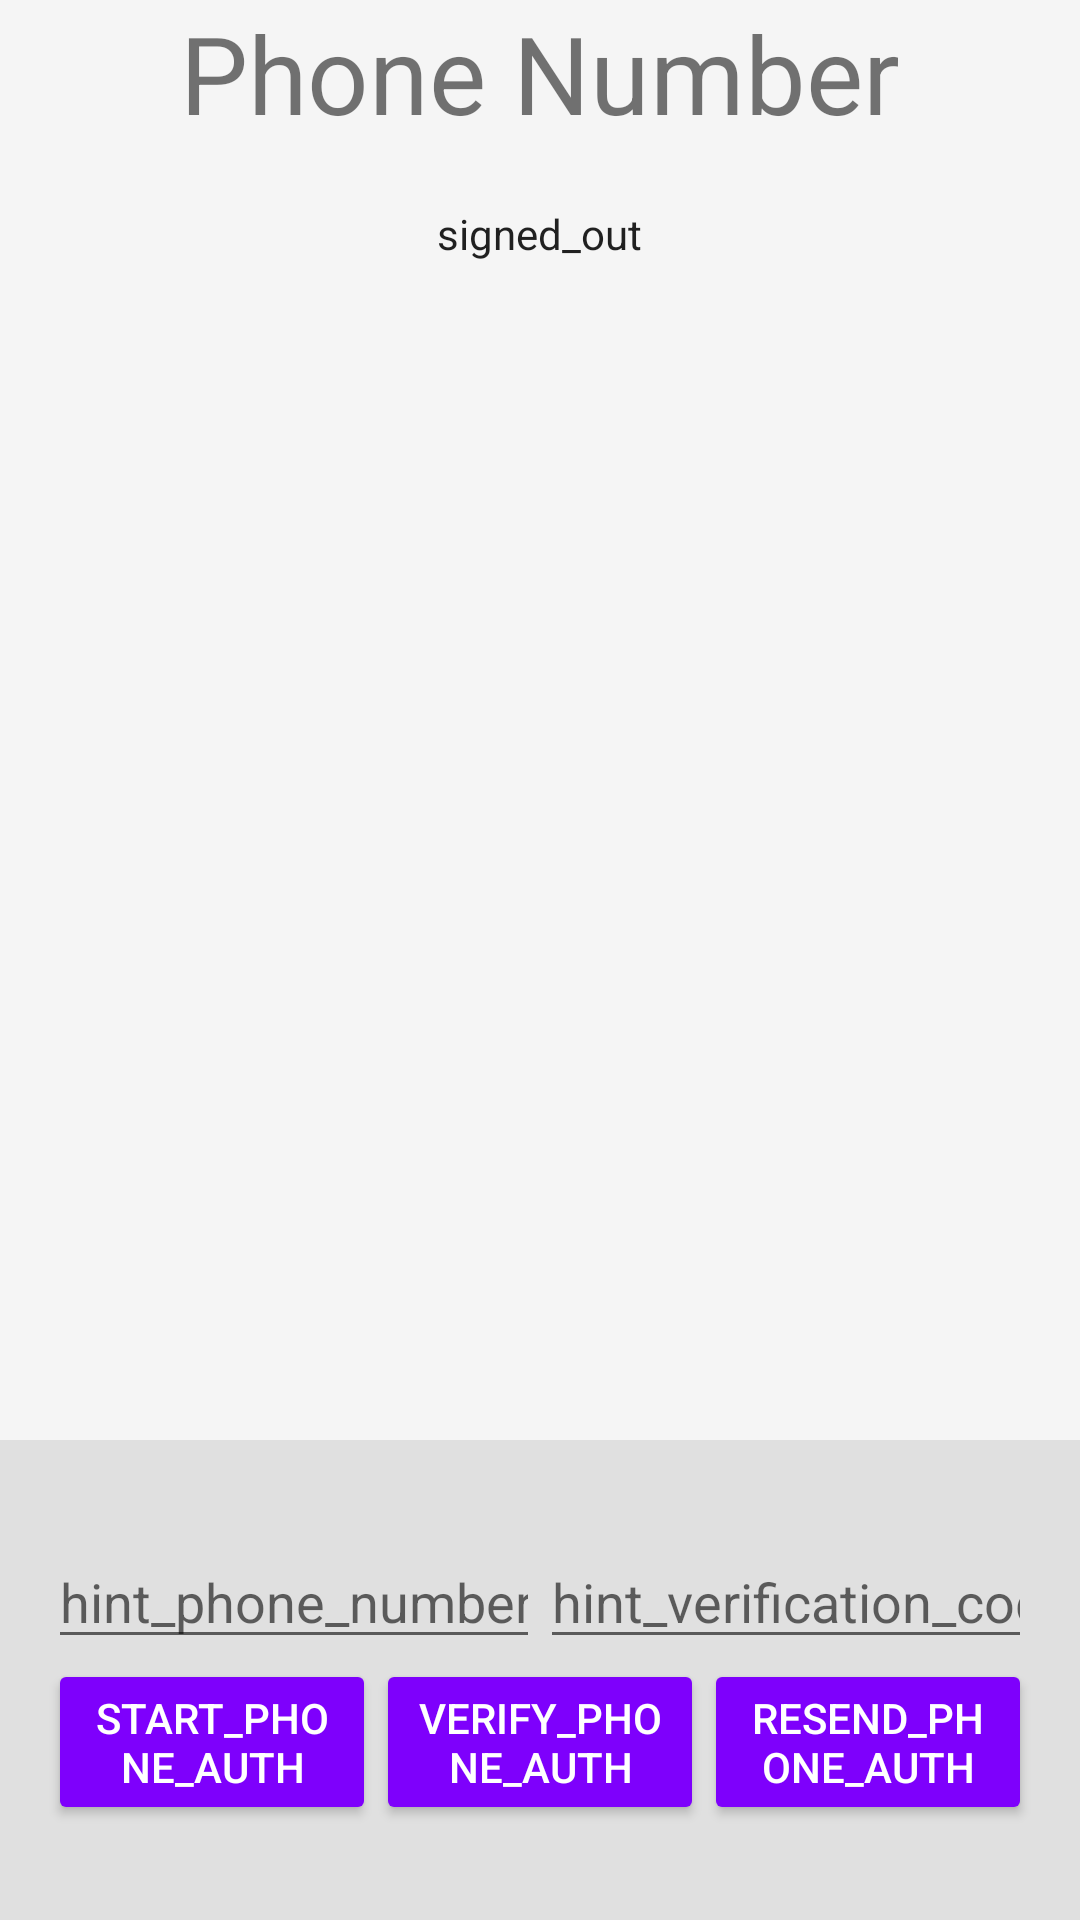

The Android layout XML behind this screen, and the referenced resources:
<!-- AndroidManifest.xml: application theme AppTheme -->
<!-- res/layout/activity_login.xml -->
<?xml version="1.0" encoding="utf-8"?>
<LinearLayout xmlns:android="http://schemas.android.com/apk/res/android"
    xmlns:tools="http://schemas.android.com/tools"
    android:id="@+id/main_layout"
    android:layout_width="match_parent"
    android:layout_height="match_parent"
    android:background="@color/grey_100"
    android:orientation="vertical"
    android:weightSum="4">

    <LinearLayout
        android:layout_width="match_parent"
        android:layout_height="0dp"
        android:layout_weight="3"
        android:gravity="center_horizontal"
        android:orientation="vertical">

        <TextView
            android:id="@+id/titleText"
            android:layout_width="wrap_content"
            android:layout_height="wrap_content"
            android:layout_marginBottom="@dimen/title_bottom_margin"
            android:text="@string/phone_title_text"
            android:theme="@style/ThemeOverlay.MyTitleText" />

        <TextView
            android:id="@+id/status"
            style="@style/ThemeOverlay.MyTextDetail"
            android:text="signed_out" />

        <TextView
            android:id="@+id/detail"
            style="@style/ThemeOverlay.MyTextDetail"
            tools:text="Firebase User ID: 123456789abc" />

    </LinearLayout>


    <RelativeLayout
        android:layout_width="match_parent"
        android:layout_height="0dp"
        android:layout_weight="1"
        android:background="@color/grey_300"
        android:gravity="center_vertical">

        <LinearLayout
            android:id="@+id/phoneAuthFields"
            android:layout_width="match_parent"
            android:layout_height="wrap_content"
            android:orientation="vertical"
            android:paddingLeft="16dp"
            android:paddingRight="16dp">

            <LinearLayout
                android:layout_width="match_parent"
                android:layout_height="wrap_content"
                android:orientation="horizontal"
                android:weightSum="2.0">

                <EditText
                    android:id="@+id/fieldPhoneNumber"
                    android:layout_width="0dp"
                    android:layout_height="wrap_content"
                    android:hint="hint_phone_number"
                    android:layout_weight="1.0"
                    android:inputType="phone"/>

                <EditText
                    android:id="@+id/fieldVerificationCode"
                    android:layout_width="0dp"
                    android:layout_height="wrap_content"
                    android:hint="hint_verification_code"
                    android:layout_weight="1.0"
                    android:inputType="number"/>

            </LinearLayout>

            <LinearLayout
                android:layout_width="match_parent"
                android:layout_height="wrap_content"
                android:orientation="horizontal"
                android:weightSum="3.0">

                <Button
                    android:theme="@style/ThemeOverlay.MyDarkButton"
                    style="@style/Widget.AppCompat.Button.Colored"
                    android:id="@+id/buttonStartVerification"
                    android:layout_width="0dp"
                    android:layout_height="wrap_content"
                    android:layout_weight="1.0"
                    android:text="start_phone_auth"/>

                <Button
                    android:theme="@style/ThemeOverlay.MyDarkButton"
                    style="@style/Widget.AppCompat.Button.Colored"
                    android:id="@+id/buttonVerifyPhone"
                    android:layout_width="0dp"
                    android:layout_height="wrap_content"
                    android:layout_weight="1.0"
                    android:text="verify_phone_auth"/>

                <Button
                    android:theme="@style/ThemeOverlay.MyDarkButton"
                    style="@style/Widget.AppCompat.Button.Colored"
                    android:id="@+id/buttonResend"
                    android:layout_width="0dp"
                    android:layout_height="wrap_content"
                    android:layout_weight="1.0"
                    android:text="resend_phone_auth"/>
            </LinearLayout>

        </LinearLayout>

        <LinearLayout
            android:id="@+id/signedInButtons"
            android:layout_width="match_parent"
            android:layout_height="wrap_content"
            android:layout_centerInParent="true"
            android:orientation="horizontal"
            android:paddingLeft="16dp"
            android:paddingRight="16dp"
            android:visibility="gone"
            android:weightSum="1.0">

            <Button
                android:id="@+id/signOutButton"
                style="@style/Widget.AppCompat.Button.Colored"
                android:layout_width="0dp"
                android:layout_height="wrap_content"
                android:layout_weight="1.0"
                android:text="sign_out"
                android:theme="@style/ThemeOverlay.MyDarkButton" />

        </LinearLayout>

    </RelativeLayout>

</LinearLayout>
<!-- resources referenced by this layout -->
<resources>
  <color name="grey_100">#F5F5F5</color>
  <color name="grey_300">#E0E0E0</color>
  <dimen name="title_bottom_margin">16dp</dimen>
  <string name="phone_title_text">Phone Number</string>
  <style name="ThemeOverlay.MyDarkButton" parent="ThemeOverlay.AppCompat.Dark">
          <item name="colorAccent">@color/main</item>
          <item name="android:layout_marginRight">4dp</item>
          <item name="android:layout_marginLeft">4dp</item>
          <item name="android:textColor">@android:color/white</item>
      </style>
  <style name="ThemeOverlay.MyTextDetail" parent="AppTheme">
          <item name="android:layout_width">wrap_content</item>
          <item name="android:layout_height">wrap_content</item>
          <item name="android:fadeScrollbars">true</item>
          <item name="android:gravity">center</item>
          <item name="android:maxLines">5</item>
          <item name="android:padding">4dp</item>
          <item name="android:scrollbars">vertical</item>
          <item name="android:textSize">14sp</item>
      </style>
  <style name="ThemeOverlay.MyTitleText" parent="AppTheme">
          <item name="android:gravity">center</item>
          <item name="android:textSize">36sp</item>
      </style>
  <style name="AppTheme" parent="Theme.AppCompat.Light.DarkActionBar">
          <item name="colorPrimary">@color/main</item>
          <item name="colorPrimaryDark">@color/colorPrimaryDark</item>
          <item name="colorAccent">@color/main</item>
      </style>
  <color name="main"> #7e00fc</color>
  <color name="colorPrimaryDark">#ebebeb</color>
</resources>
